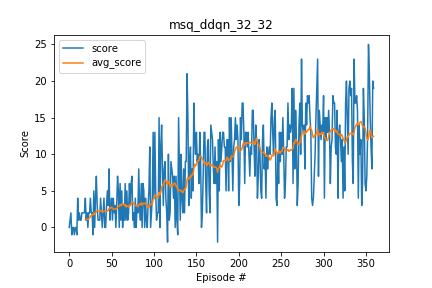

Source data for this figure (header and first rows):
, score, episodes, avg_score
0, 0.0, 300, 
1, 1.0, 300, 
2, 2.0, 300, 
3, -1.0, 300, 
4, 0.0, 300, 
5, 0.0, 300, 
6, -1.0, 300, 
7, 0.0, 300, 
8, 0.0, 300, 
9, -1.0, 300, 
10, 4.0, 300, 
11, 1.0, 300, 
12, 2.0, 300, 
13, 1.0, 300, 
14, 1.0, 300, 
15, 2.0, 300, 
16, 2.0, 300, 
17, 2.0, 300, 
18, 2.0, 300, 
19, 4.0, 300, 1.05
20, 1.0, 300, 1.1
21, 2.0, 300, 1.15
22, 0.0, 300, 1.05
23, 2.0, 300, 1.2
24, 2.0, 300, 1.3
25, 4.0, 300, 1.5
26, 2.0, 300, 1.65
27, 2.0, 300, 1.75
28, -1.0, 300, 1.7
29, 5.0, 300, 2.0
30, 0.0, 300, 1.8
31, 4.0, 300, 1.95
32, 7.0, 300, 2.2
33, 3.0, 300, 2.3
34, 1.0, 300, 2.3
35, 1.0, 300, 2.25
36, 1.0, 300, 2.2
37, 4.0, 300, 2.3
38, 2.0, 300, 2.3
39, 0.0, 300, 2.1
40, 2.0, 300, 2.15
41, 4.0, 300, 2.25
42, 0.0, 300, 2.25
43, 0.0, 300, 2.15
44, 3.0, 300, 2.2
45, 5.0, 300, 2.25
46, 3.0, 300, 2.3
47, 8.0, 300, 2.6
48, 1.0, 300, 2.7
49, 3.0, 300, 2.6
50, 4.0, 300, 2.8
51, 1.0, 300, 2.65
52, 4.0, 300, 2.5
53, 2.0, 300, 2.45
54, 3.0, 300, 2.55
55, 0.0, 300, 2.5
56, 3.0, 300, 2.6
57, 7.0, 300, 2.75
58, 5.0, 300, 2.9
59, 0.0, 300, 2.9
... 300 more rows
